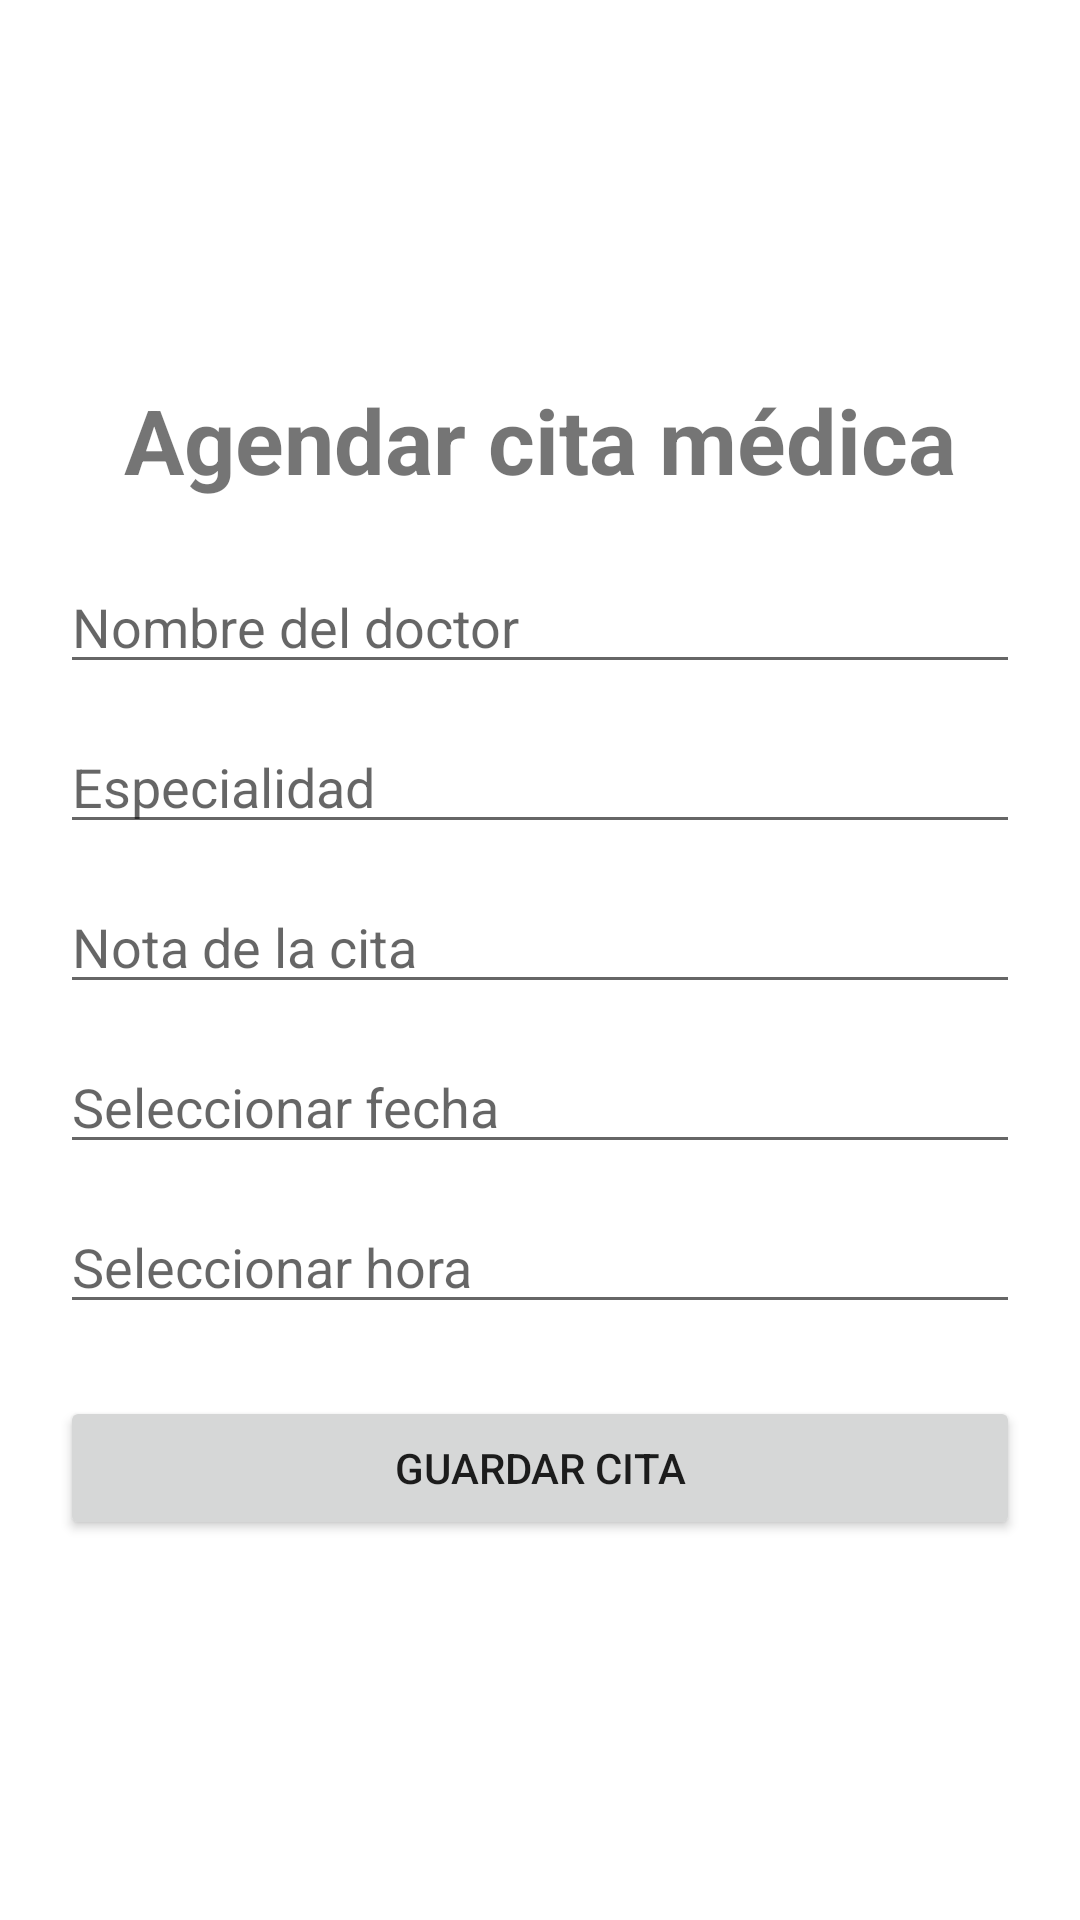

Here is an Android app screen rendered from its layout file. Give the layout XML and the strings, colors and styles it references.
<!-- AndroidManifest.xml: application theme Theme.Medisync -->
<!-- res/layout/activity_agendar_cita.xml -->
<?xml version="1.0" encoding="utf-8"?>
<LinearLayout
    xmlns:android="http://schemas.android.com/apk/res/android"
    android:layout_width="match_parent"
    android:layout_height="match_parent"
    android:orientation="vertical"
    android:gravity="center"
    android:padding="20dp">

    <TextView
        android:layout_width="wrap_content"
        android:layout_height="wrap_content"
        android:text="@string/title_agendar_cita"
        android:textSize="30sp"
        android:textStyle="bold"
        android:layout_marginBottom="20dp"/>

    <EditText
        android:id="@+id/etDoctor"
        android:layout_width="match_parent"
        android:layout_height="wrap_content"
        android:hint="@string/hint_doctor"
        android:importantForAutofill="no"
        android:inputType="textPersonName" />

    <EditText
        android:id="@+id/etEspecialidad"
        android:layout_width="match_parent"
        android:layout_height="wrap_content"
        android:hint="@string/hint_especialidad"
        android:layout_marginTop="12dp"
        android:importantForAutofill="no"
        android:inputType="text" />

    <EditText
        android:id="@+id/etNota"
        android:layout_width="match_parent"
        android:layout_height="wrap_content"
        android:hint="@string/hint_nota"
        android:layout_marginTop="12dp"
        android:importantForAutofill="no"
        android:inputType="textMultiLine" />

    <EditText
        android:id="@+id/etFecha"
        android:layout_width="match_parent"
        android:layout_height="wrap_content"
        android:hint="@string/hint_fecha"
        android:focusable="false"
        android:clickable="false"
        android:layout_marginTop="12dp"
        android:importantForAutofill="no"
        android:inputType="none" />

    <EditText
        android:id="@+id/etHora"
        android:layout_width="match_parent"
        android:layout_height="wrap_content"
        android:hint="@string/hint_hora"
        android:focusable="false"
        android:clickable="false"
        android:layout_marginTop="12dp"
        android:importantForAutofill="no"
        android:inputType="none" />


    <Button
        android:id="@+id/btnGuardarCita"
        android:layout_width="match_parent"
        android:layout_height="wrap_content"
        android:text="@string/btn_guardar_cita"
        android:layout_marginTop="24dp"/>

</LinearLayout>
<!-- resources referenced by this layout -->
<resources>
  <string name="btn_guardar_cita">Guardar cita</string>
  <string name="hint_doctor">Nombre del doctor</string>
  <string name="hint_especialidad">Especialidad</string>
  <string name="hint_fecha">Seleccionar fecha</string>
  <string name="hint_hora">Seleccionar hora</string>
  <string name="hint_nota">Nota de la cita</string>
  <string name="title_agendar_cita">Agendar cita médica</string>
  <style name="Theme.Medisync" parent="Theme.MaterialComponents.DayNight.DarkActionBar">
          
          <item name="colorPrimary">@color/purple_500</item>
          <item name="colorPrimaryVariant">@color/purple_700</item>
          <item name="colorOnPrimary">@color/white</item>
          
          <item name="colorSecondary">@color/teal_200</item>
          <item name="colorSecondaryVariant">@color/teal_700</item>
          <item name="colorOnSecondary">@color/black</item>
          
          <item name="android:statusBarColor">?attr/colorPrimaryVariant</item>
          
      </style>
  <!-- not gathered from this repository: default colours our renderer supplied (Android Studio template values) -->
  <color name="purple_500">#FF6200EE</color>
  <color name="purple_700">#FF3700B3</color>
  <color name="teal_200">#FF03DAC5</color>
  <color name="teal_700">#FF018786</color>
  <color name="black">#FF000000</color>
  <color name="white">#FFFFFFFF</color>
</resources>
